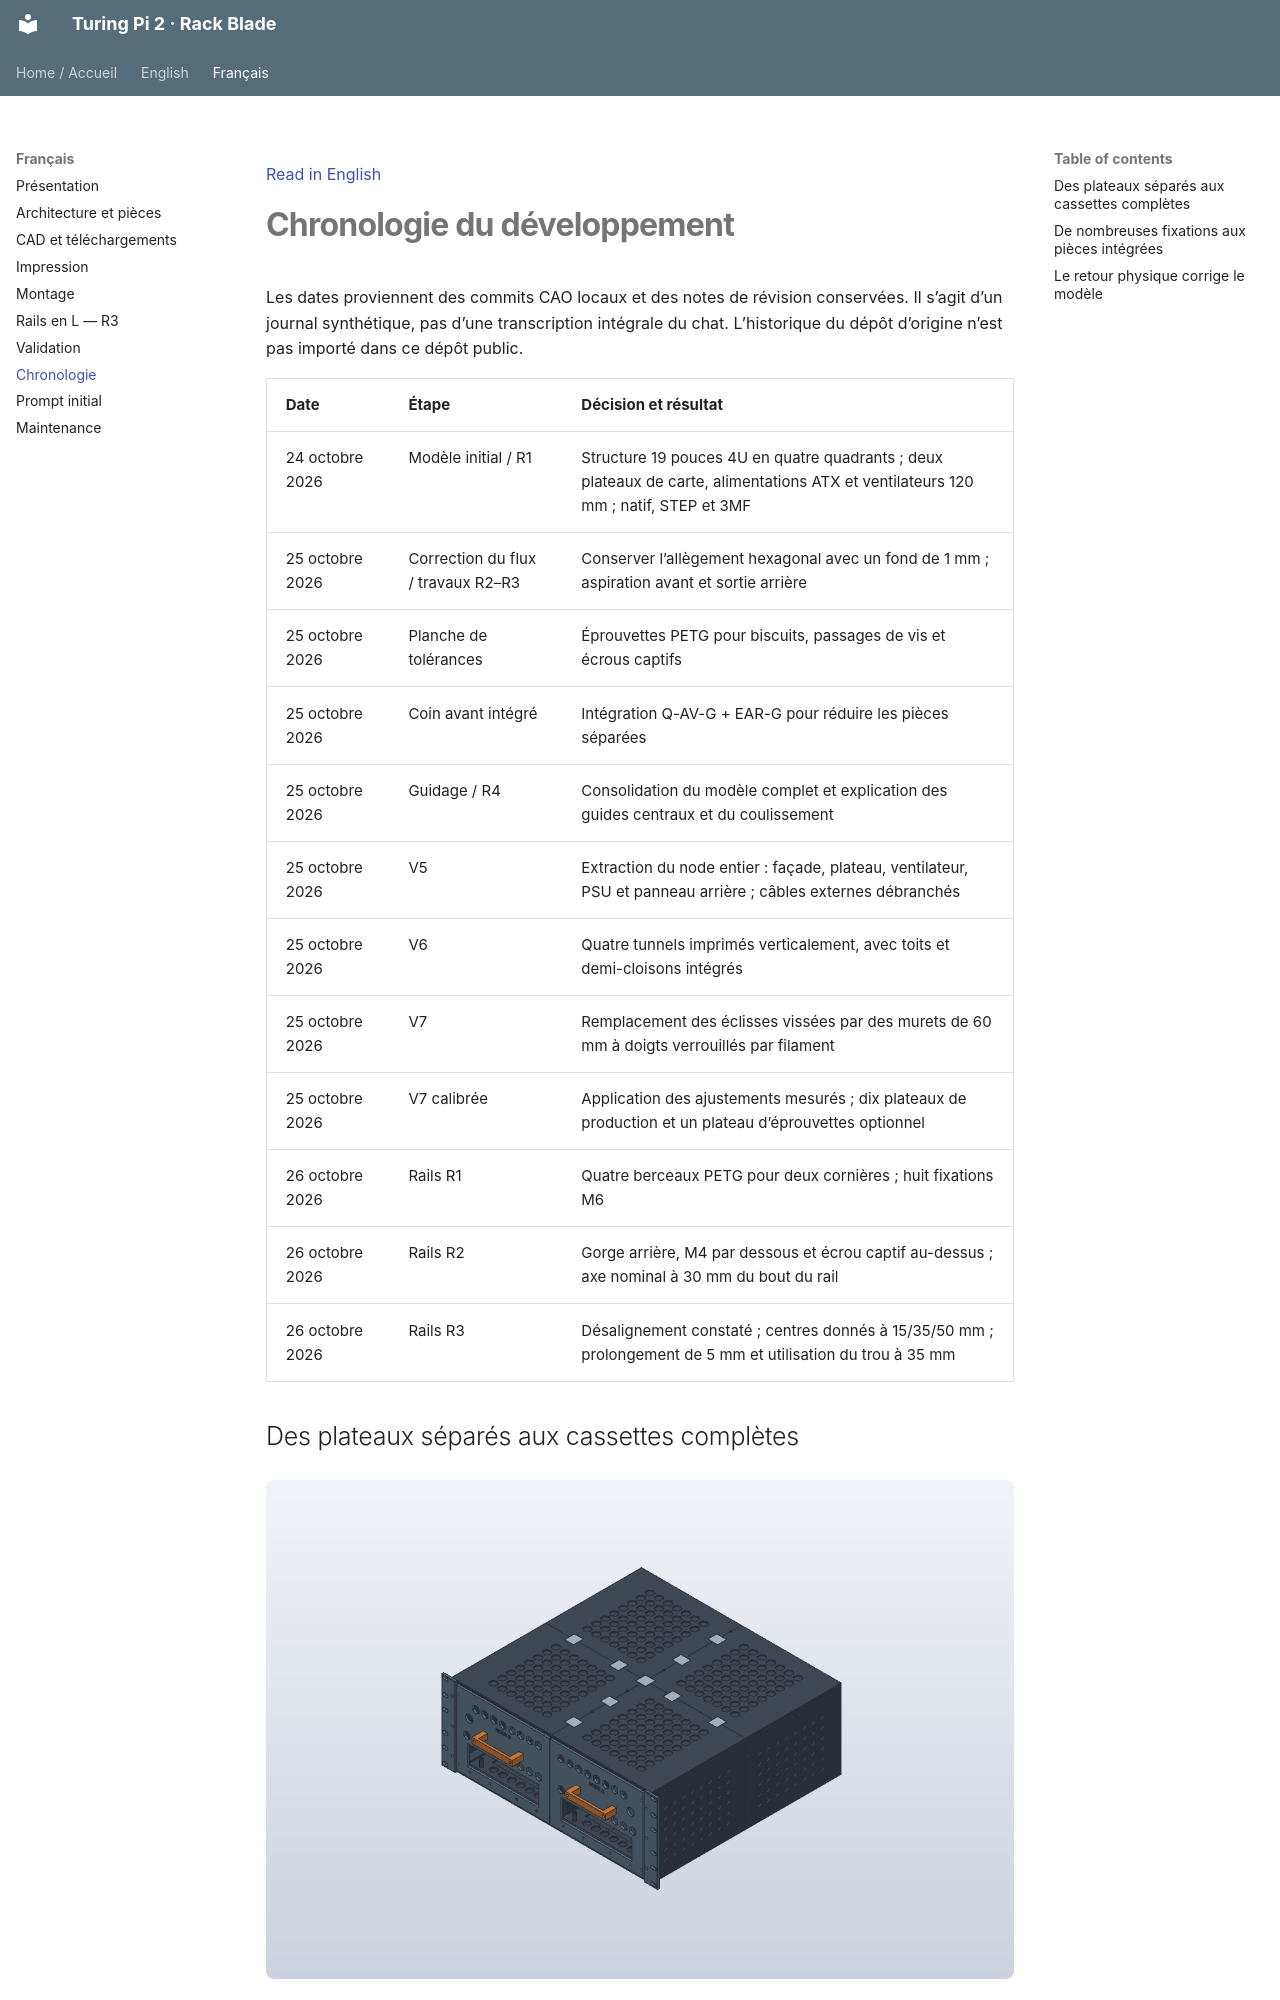

repository: rhinosys/turingpi2_rack · page: fr/timeline/index.html · generator: mkdocs

[Read in English](../en/timeline.md)

# Chronologie du développement

Les dates proviennent des commits CAO locaux et des notes de révision conservées. Il s’agit d’un journal synthétique, pas d’une transcription intégrale du chat. L’historique du dépôt d’origine n’est pas importé dans ce dépôt public.
